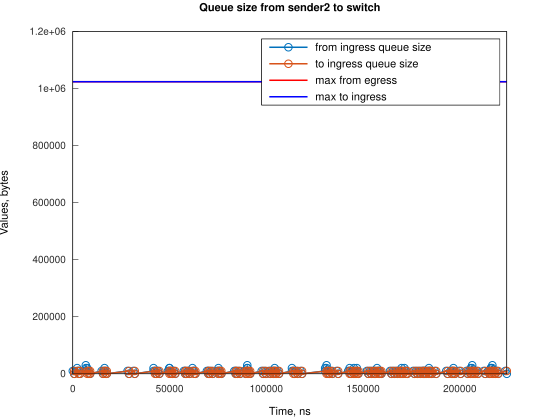

The file beside this chart, header and first rows:
Time, from_ingress_queue_size, to_ingress_queue_size
0, 10000, nan
745.1, 0, 10000
747.1, 0, 0
2241, 10000, 0
2242, 20000, 0
2986, 10000, 10000
2987, 10000, 0
3731, 0, 10000
3737, 0, 0
6710, 10000, 0
6711, 20000, 0
6724, 30000, 0
7455, 20000, 10000
7458, 20000, 0
8200, 10000, 10000
8203, 10000, 0
8945, 0, 10000
8947, 0, 0
14906, 10000, 0
15651, 0, 10000
15653, 0, 0
16067, 10000, 0
16394, 20000, 0
16812, 10000, 0
17557, 0, 10000
17561, 0, 0
28317, 10000, 0
29062, 0, 10000
29064, 0, 0
31297, 10000, 0
32042, 0, 10000
32047, 0, 0
41728, 10000, 0
41729, 20000, 0
42474, 10000, 10000
42477, 10000, 0
43218, 0, 10000
43220, 0, 0
43963, 10000, 0
44708, 0, 10000
44711, 0, 0
49180, 10000, 0
49924, 20000, 0
49925, 20000, 10000
49927, 20000, 0
50670, 10000, 10000
50672, 10000, 0
51415, 0, 0
52157, 10000, 0
52902, 0, 10000
52906, 0, 0
57375, 10000, 0
58120, 10000, 10000
58123, 10000, 0
58865, 0, 10000
58867, 0, 0
59608, 10000, 0
60353, 0, 10000
60357, 0, 0
61844, 10000, 0
... 234 more rows
